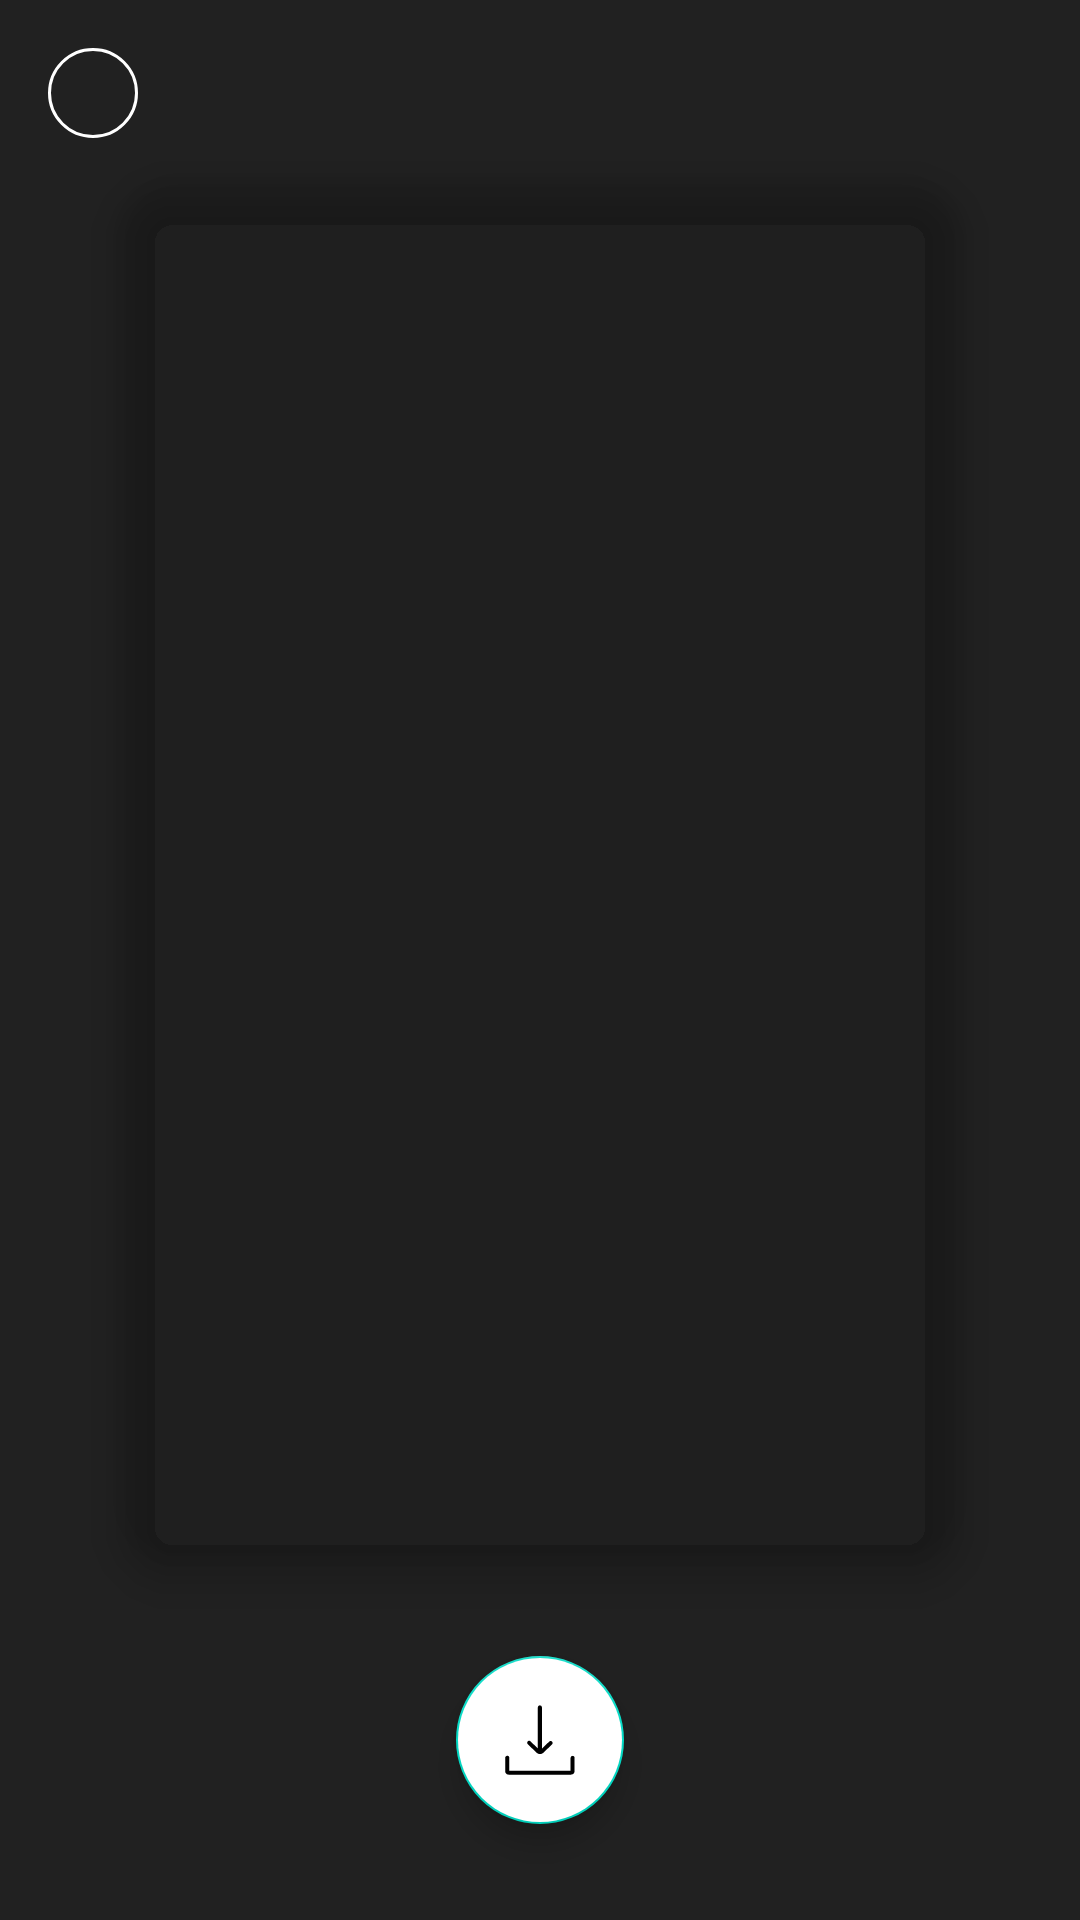

This screen was rendered from an Android layout file. Write that file and the resources it references.
<!-- AndroidManifest.xml: application theme Theme.WallpaperApplication -->
<!-- res/layout/fragment_download.xml -->
<?xml version="1.0" encoding="utf-8"?>
<androidx.constraintlayout.widget.ConstraintLayout xmlns:android="http://schemas.android.com/apk/res/android"
    xmlns:app="http://schemas.android.com/apk/res-auto"
    android:id="@+id/constraint_layout"
    android:layout_width="match_parent"
    android:layout_height="match_parent"
    android:background="@color/main_background">

    <ImageButton
        android:id="@+id/backButton"
        android:layout_width="30dp"
        android:layout_height="30dp"
        android:layout_marginStart="16dp"
        android:layout_marginTop="16dp"
        android:background="@drawable/circle_image_back"
        android:contentDescription="@null"
        android:src="@drawable/baseline_arrow_back"
        app:layout_constraintStart_toStartOf="parent"
        app:layout_constraintTop_toTopOf="parent" />

    <com.google.android.material.imageview.ShapeableImageView
        android:id="@+id/download_image"
        android:layout_width="match_parent"
        android:layout_height="0dp"
        android:layout_marginStart="40dp"
        android:layout_marginTop="60dp"
        android:layout_marginEnd="40dp"
        android:layout_marginBottom="120dp"
        android:adjustViewBounds="true"
        android:backgroundTint="@color/main_background"
        android:elevation="8dp"
        android:transitionName="image"
        app:layout_constraintBottom_toBottomOf="parent"
        app:layout_constraintEnd_toEndOf="parent"
        app:layout_constraintStart_toStartOf="parent"
        app:layout_constraintTop_toTopOf="parent"
        app:shapeAppearanceOverlay="@style/RoundedImageView" />

    <com.google.android.material.floatingactionbutton.FloatingActionButton
        android:id="@+id/downloadButton"
        android:layout_width="wrap_content"
        android:layout_height="wrap_content"
        android:backgroundTint="@color/white"
        android:contentDescription="@null"
        android:src="@drawable/download_icon"
        app:layout_constraintBottom_toBottomOf="parent"
        app:layout_constraintEnd_toEndOf="@+id/download_image"
        app:layout_constraintStart_toStartOf="@+id/download_image"
        app:layout_constraintTop_toBottomOf="@+id/download_image" />
</androidx.constraintlayout.widget.ConstraintLayout>
<!-- resources referenced by this layout -->
<resources>
  <color name="main_background">#212121</color>
  <color name="white">#FFFFFFFF</color>
  <!-- drawable circle_image_back (drawable) -->
  <?xml version="1.0" encoding="utf-8"?>
  <shape xmlns:android="http://schemas.android.com/apk/res/android"
      android:innerRadius="0dp"
      android:shape="ring"
      android:thicknessRatio="2"
      android:useLevel="false">
      <stroke
          android:width="1dp"
          android:color="@color/white" />
  </shape>
  <!-- drawable download_icon (drawable) -->
  <vector xmlns:android="http://schemas.android.com/apk/res/android"
      android:width="24dp"
      android:height="24dp"
      android:viewportWidth="64"
      android:viewportHeight="64">
      <path
          android:fillColor="#000000"
          android:pathData="M61 46.1c-1 0 -1.8 0.8 -1.8 1.8v11.4l-54.5 0V47.8c0 -1 -0.8 -1.8 -1.8 -1.8s-1.8 0.8 -1.8 1.8v12.4c0 1.4 1.4 2.6 3.1 2.6h55.3c1.7 0 3.1 -1.1 3.1 -2.6V47.8C62.8 46.9 62 46.1 61 46.1z" />
      <path
          android:fillColor="#000000"
          android:pathData="M28.9 43.2c0.9 0.8 2 1.3 3.1 1.3c1.1 0 2.2 -0.4 3 -1.2l7.7 -7.4c0.7 -0.7 0.7 -1.8 0 -2.5c-0.7 -0.7 -1.8 -0.7 -2.5 0l-6.5 6.3V3c0 -1 -0.8 -1.8 -1.8 -1.8c-1 0 -1.8 0.8 -1.8 1.8v36.6l-6.5 -6.4c-0.7 -0.7 -1.8 -0.7 -2.5 0c-0.7 0.7 -0.7 1.8 0 2.5L28.9 43.2z" />
  </vector>
  <style name="RoundedImageView">
          <item name="cornerFamily">rounded</item>
          <item name="cornerSize">20dp</item>
      </style>
  <style name="Theme.WallpaperApplication" parent="Theme.MaterialComponents.DayNight.NoActionBar">        
          <item name="colorPrimary">@color/purple_500</item>
          <item name="colorPrimaryVariant">@color/main_background</item>
          <item name="colorOnPrimary">@color/white</item>        
          <item name="colorSecondary">@color/teal_200</item>
          <item name="colorSecondaryVariant">@color/teal_700</item>
          <item name="colorOnSecondary">@color/black</item>        
          <item name="android:statusBarColor">@color/main_background
          </item>        
          <item name="fontFamily">@font/actor</item>
          <item name="textAllCaps">true</item>
          <item name="android:textSize">10sp</item>
          <item name="android:windowContentTransitions">true</item>
          <item name="android:windowAllowEnterTransitionOverlap">true</item>
          <item name="android:windowAllowReturnTransitionOverlap">true</item>]
      </style>
  <color name="purple_500">#FF6200EE</color>
  <color name="teal_200">#FF03DAC5</color>
  <color name="teal_700">#FF018786</color>
  <color name="black">#FF000000</color>
</resources>
